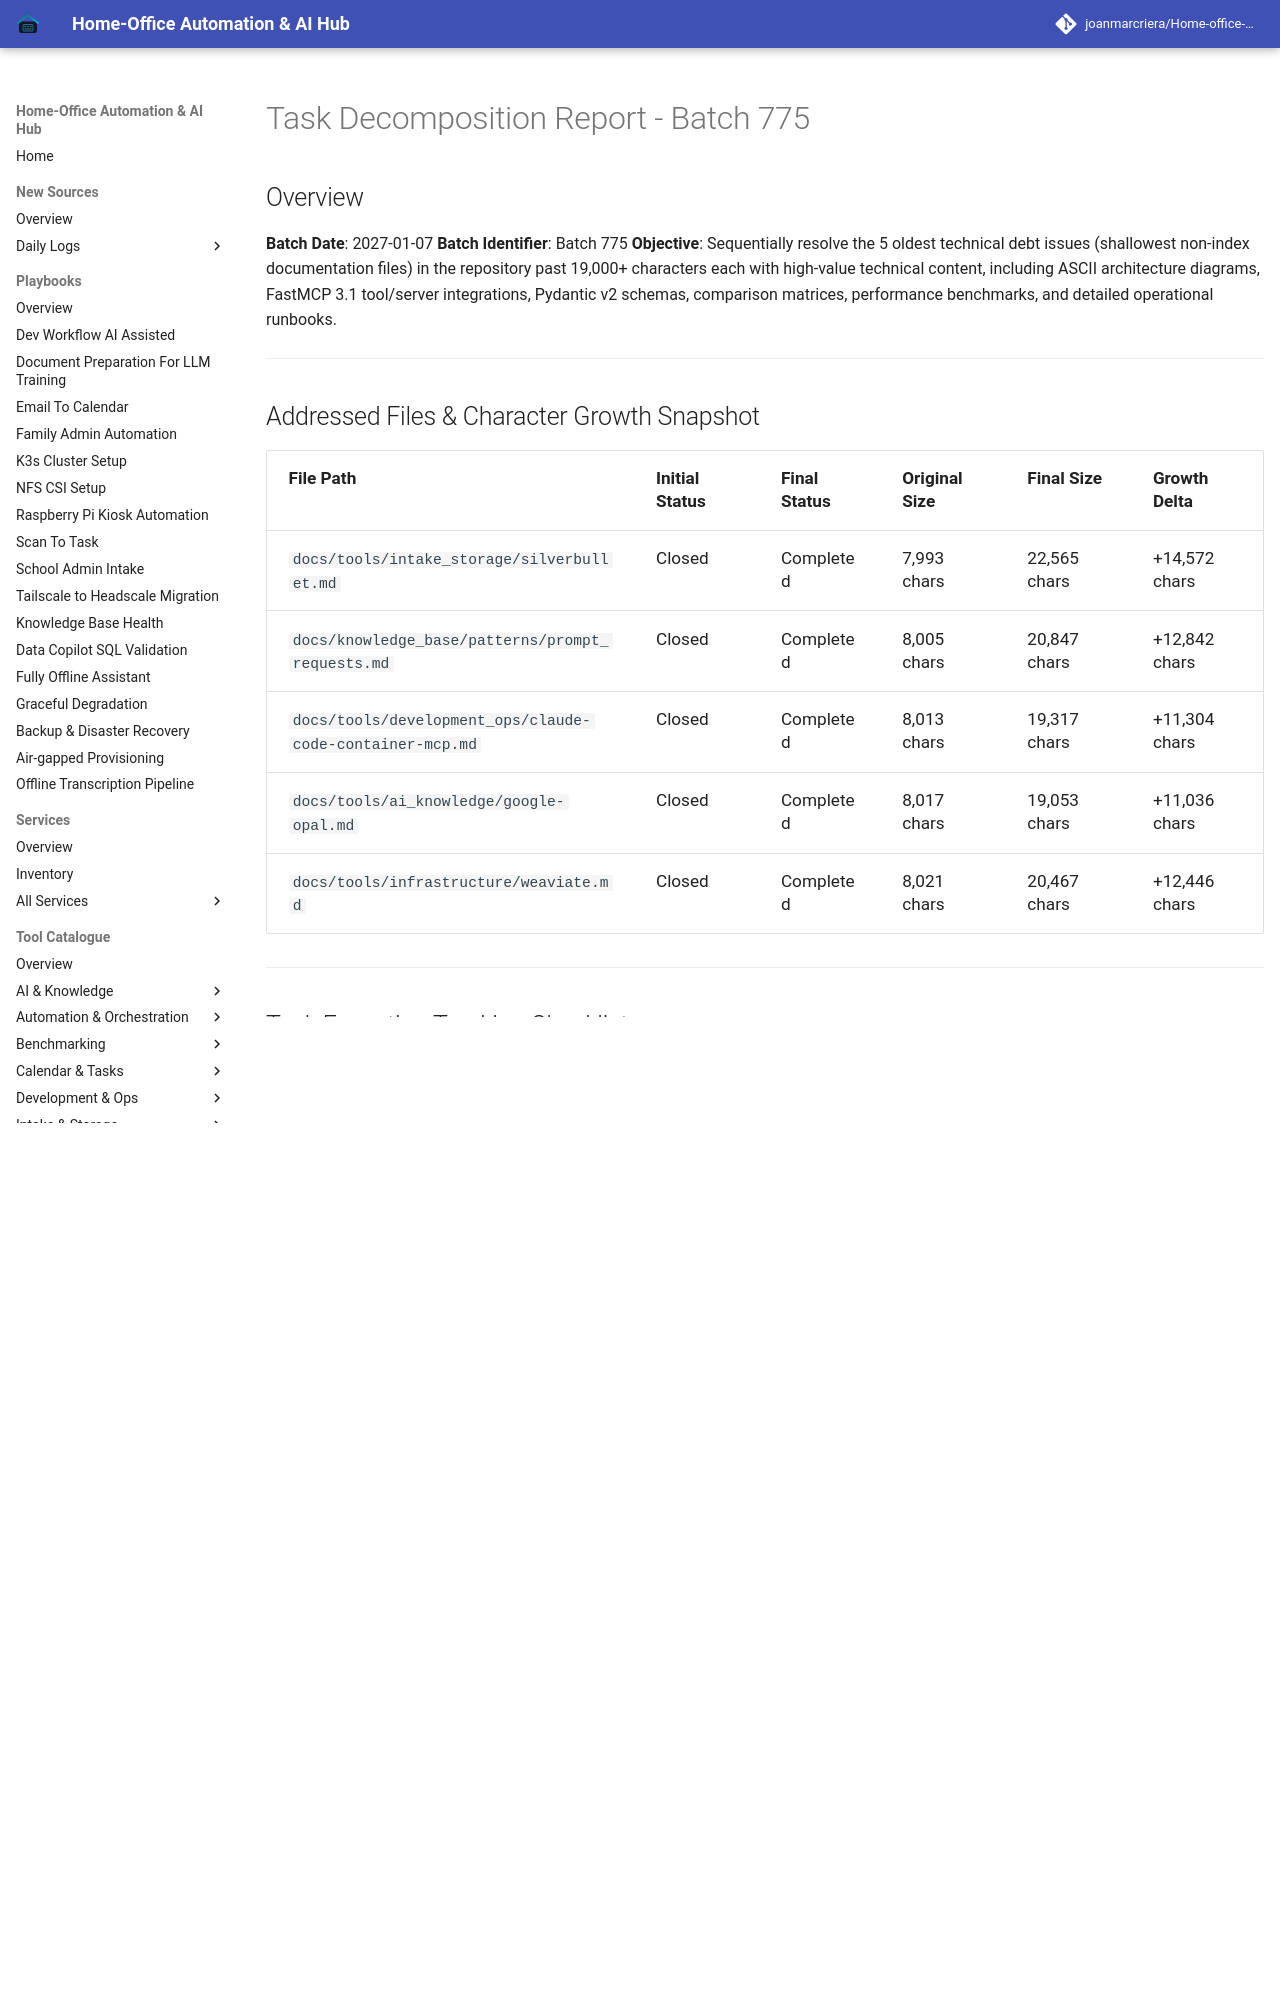

repository: joanmarcriera/Home-office-automations · page: reports/task-decomposition-batch-775/index.html · generator: mkdocs

# Task Decomposition Report - Batch 775

## Overview
**Batch Date**: 2027-01-07
**Batch Identifier**: Batch 775
**Objective**: Sequentially resolve the 5 oldest technical debt issues (shallowest non-index documentation files) in the repository past 19,000+ characters each with high-value technical content, including ASCII architecture diagrams, FastMCP 3.1 tool/server integrations, Pydantic v2 schemas, comparison matrices, performance benchmarks, and detailed operational runbooks.

---

## Addressed Files & Character Growth Snapshot

| File Path | Initial Status | Final Status | Original Size | Final Size | Growth Delta |
| :--- | :--- | :--- | :--- | :--- | :--- |
| `docs/tools/intake_storage/silverbullet.md` | Closed | Completed | 7,993 chars | 22,565 chars | +14,572 chars |
| `docs/knowledge_base/patterns/prompt_requests.md` | Closed | Completed | 8,005 chars | 20,847 chars | +12,842 chars |
| `docs/tools/development_ops/claude-code-container-mcp.md` | Closed | Completed | 8,013 chars | 19,317 chars | +11,304 chars |
| `docs/tools/ai_knowledge/google-opal.md` | Closed | Completed | 8,017 chars | 19,053 chars | +11,036 chars |
| `docs/tools/infrastructure/weaviate.md` | Closed | Completed | 8,021 chars | 20,467 chars | +12,446 chars |

---
